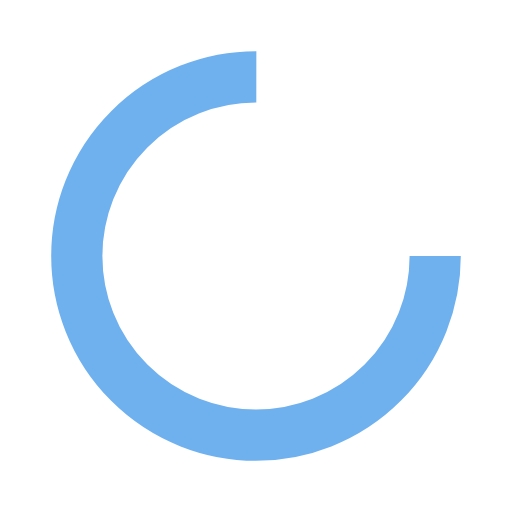
t = 0.00 s
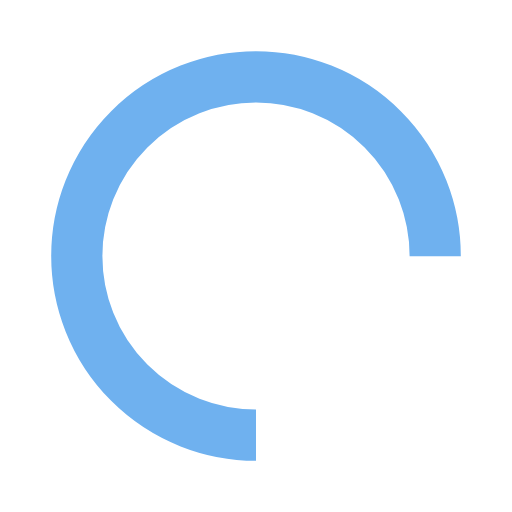
t = 0.25 s
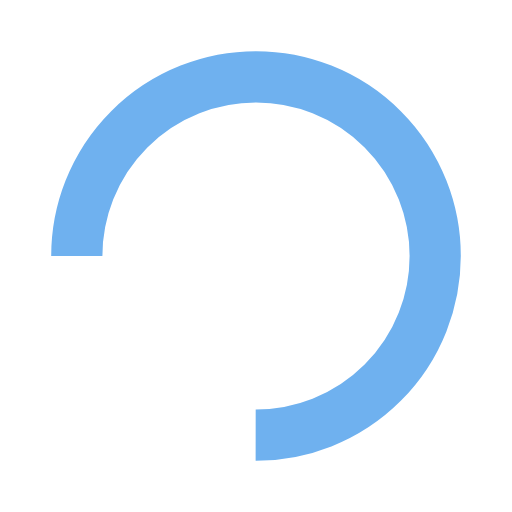
t = 0.50 s
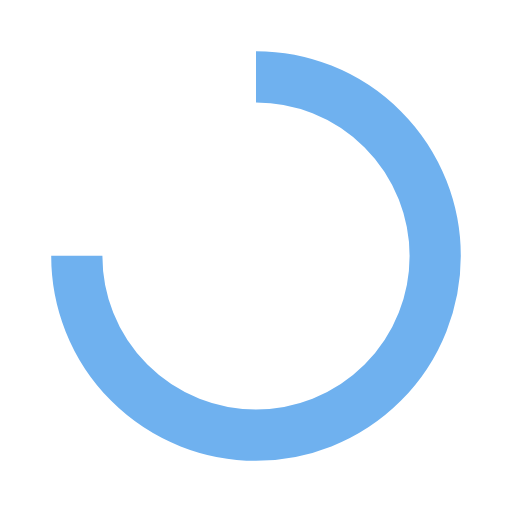
t = 0.75 s

The animated SVG that drew these frames (rendered in a browser with its animation timeline set to each time). Animation: 1 SMIL element (animateTransform=1); one cycle of 1.00 s, repeats indefinitely.

<?xml version="1.0" encoding="utf-8"?>
<svg xmlns="http://www.w3.org/2000/svg" xmlns:xlink="http://www.w3.org/1999/xlink" style="margin: auto; display: block; shape-rendering: auto;" width="200px" height="200px" viewBox="0 0 100 100" preserveAspectRatio="xMidYMid">
<circle cx="50" cy="50" fill="none" stroke="#6fb1ef" stroke-width="10" r="35" stroke-dasharray="164.93361431346415 56.97787143782138">
  <animateTransform attributeName="transform" type="rotate" repeatCount="indefinite" dur="1s" values="0 50 50;360 50 50" keyTimes="0;1"></animateTransform>
</circle>
<!-- [ldio] generated by https://loading.io/ --></svg>